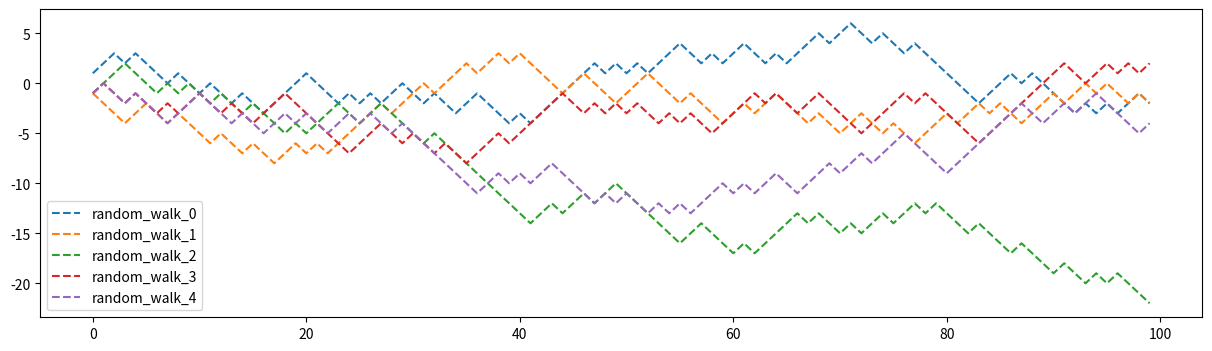
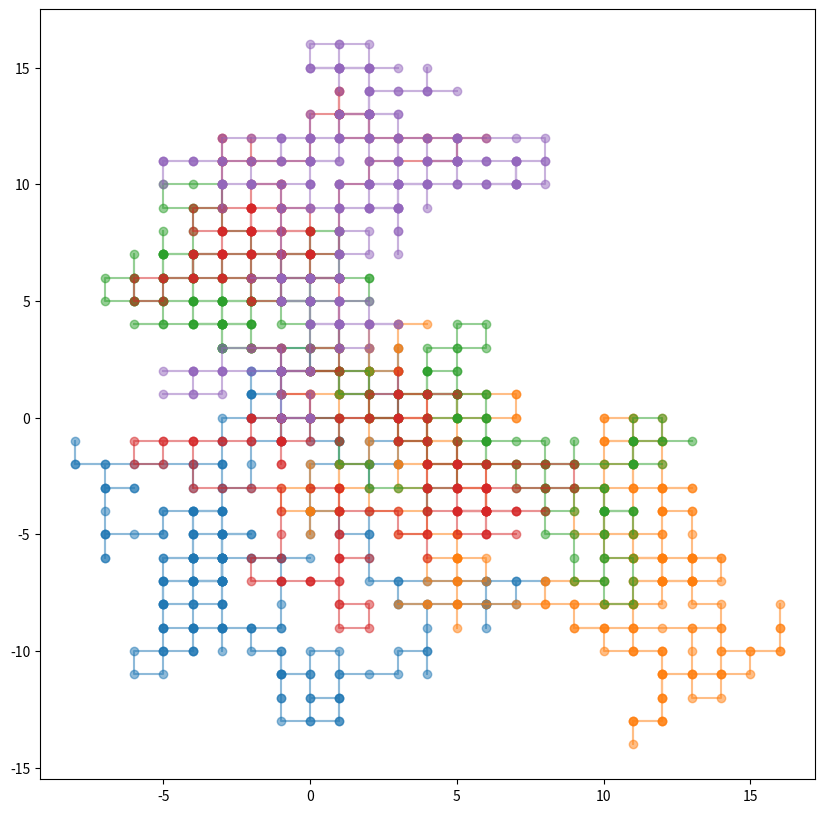
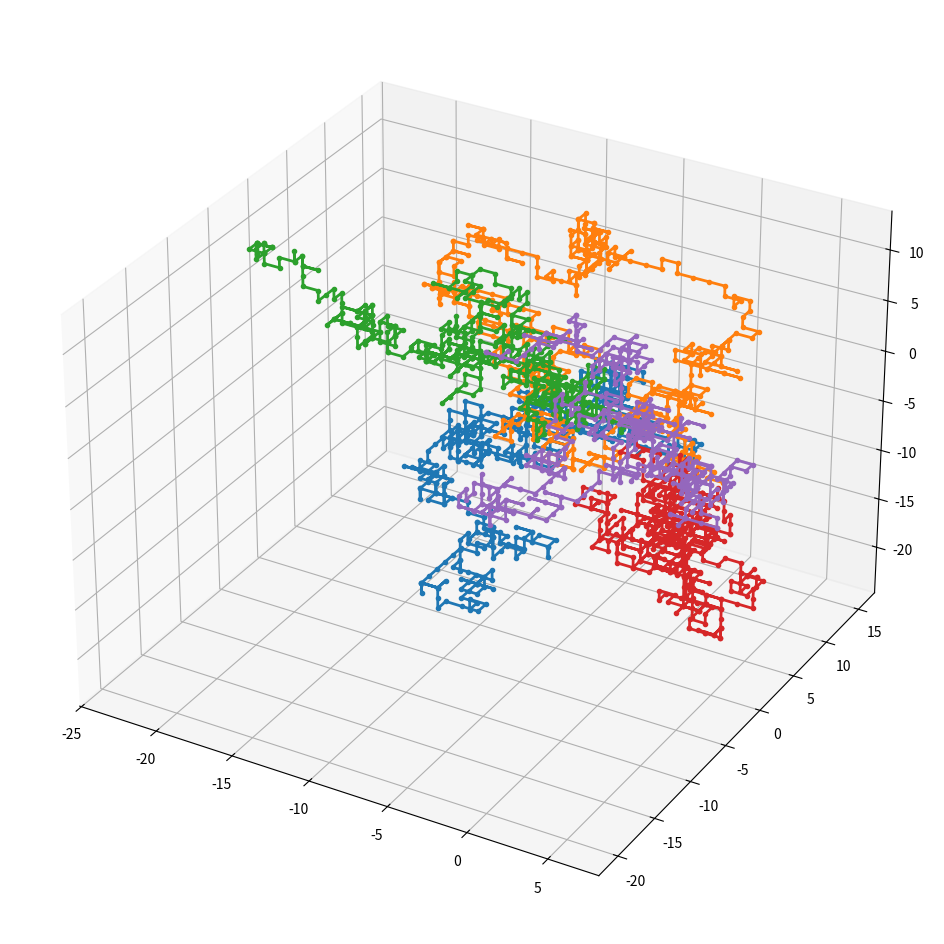

Python code for these plots, in order:
'''
I refer to the site, "https://frhyme.github.io/python/randomwalk/". 
'''

import numpy as np 
import matplotlib.pyplot as plt

## random walk in 1dim 
move_set = [-1, 1]
plt.figure(figsize=(15, 4))
for i in range(0, 5):
    xs = np.array([np.random.choice(move_set) for i in range(0, 100)])
    cum_xs = np.cumsum(xs)
    plt.plot(np.arange(0, len(xs)), cum_xs, linestyle='--', label='random_walk_{}'.format(i))
plt.legend()
plt.savefig('random-walk-1d.png')
plt.show()

## random walk in 2dim
move_set = [[-1, 0], [1, 0], [0, -1], [0, 1]]
plt.figure(figsize=(10, 10))
for i in range(0, 5):
    moves = [[0, 0]]+[move_set[np.random.randint(0, len(move_set))] for i in range(0, 300)]
    moves = np.array([np.array(m) for m in moves])
    cum_moves = np.cumsum(moves, axis=0)
    plt.plot(cum_moves[:, 0], cum_moves[:, 1], marker='o', alpha=0.5)
plt.savefig('random-walk_2d.png')
plt.show()

## random walk in 3dim
import matplotlib.pyplot as plt
from mpl_toolkits.mplot3d import Axes3D

fig = plt.figure(figsize=(15, 12))
ax = fig.add_subplot(111, projection='3d')
## random walk in 2dim
move_set = [[-1, 0, 0], [1, 0, 0], [0, 0, -1], [0, 0, 1], [0, 1, 0], [0, -1, 0]]

for i in range(0, 5):
    moves = [[0, 0, 0]]+[move_set[np.random.randint(0, len(move_set))] for i in range(0, 500)]
    moves = np.array([np.array(m) for m in moves])
    cum_moves = np.cumsum(moves, axis=0)
    ax.plot(cum_moves[:, 0], cum_moves[:, 1], cum_moves[:, 2], 
            marker='o', markersize=3, linestyle='-', linewidth=2)
plt.savefig('random-walk_3d.png')
plt.show()
